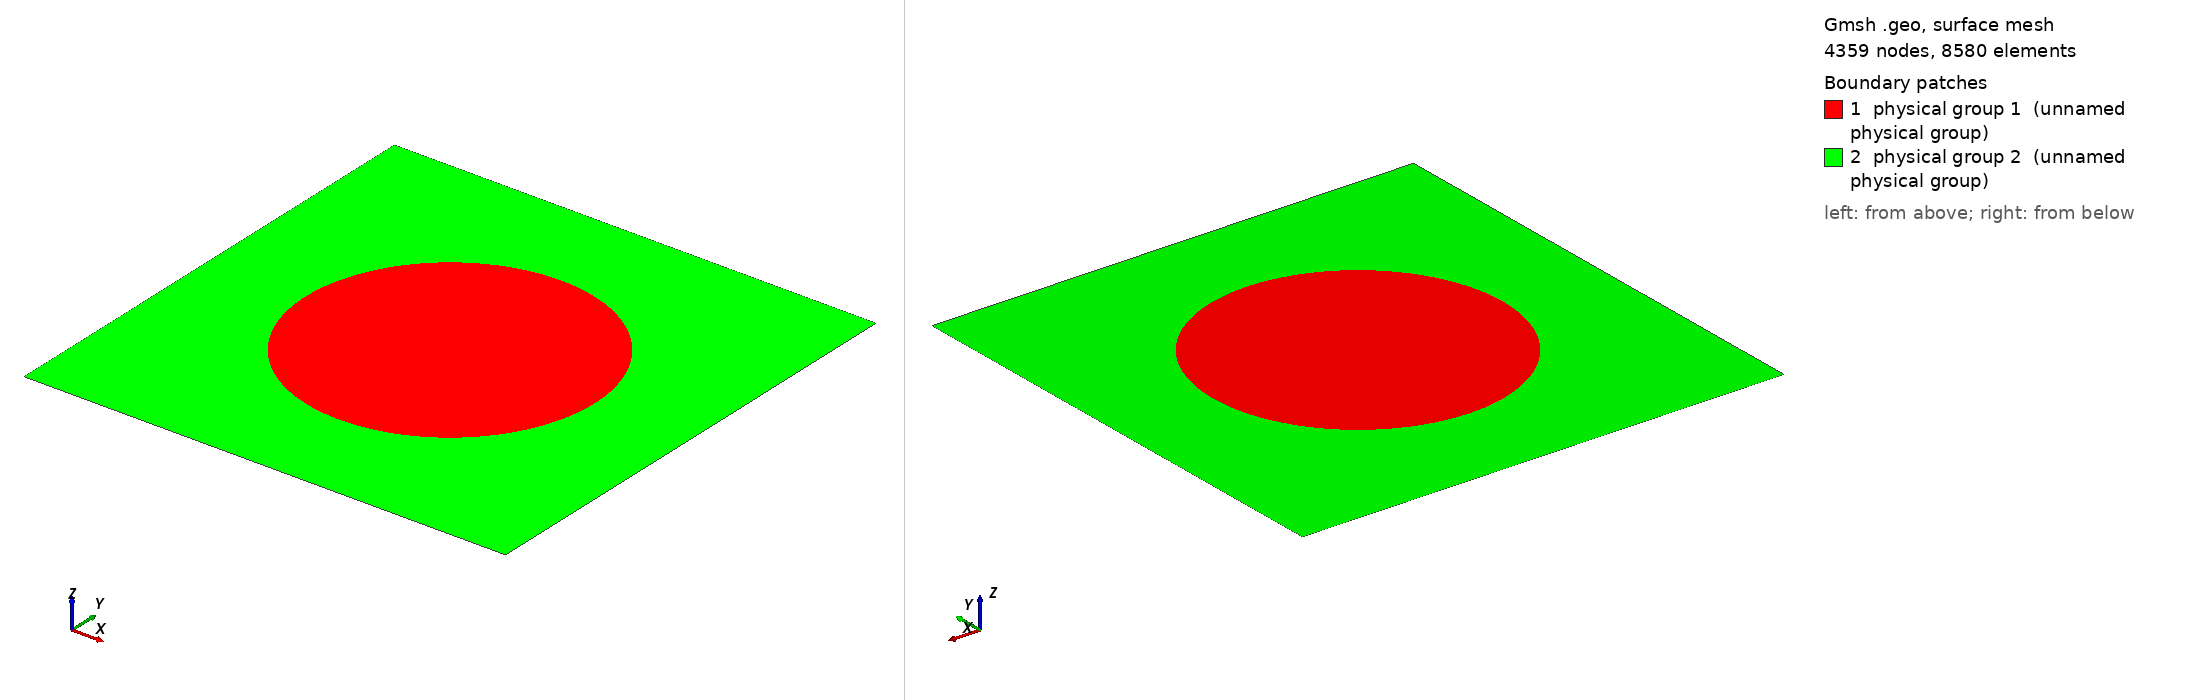

Gmsh geometry script, surface-meshed: 4359 nodes, 8580 surface elements. Boundary patches (legend numbers): 1 physical group 1 (unnamed physical group), 2 physical group 2 (unnamed physical group). Left view from above one corner, right view from below the opposite corner. Legend entries are the model's physical surfaces. The drawing asked Gmsh for element sizes between 1% and 20% of the model's largest extent; the script's own settings can give other sizes.

=== circle.geo (drawn) ===
/*********************************************************************
 *
 * CIRCLE PATCH unit cell in 2D by Dario Bojanjac
 *
 * Subdomains in Unit Cell mesh are annotated by:
 *    1: Circle Patch with radius r inside unit cell (colored red)
 *    2: Outside material 1^2 (colored blue)
 *
 *  Input parameters:
 *    r: circle patch radius
 *
 * GMSH 3.0.6 version
 *********************************************************************/

r = 0.3;

// Meshing parameters
lc_patch = 10 * 1e-3;
lc_centre = 30 * 1e-3;
lc_outer = 30 * 1e-3;

// Circle Patch
Point(1) = {0.5 + r, 0.5, 0, lc_patch};
Point(2) = {0.5, 0.5 + r, 0, lc_patch};
Point(3) = {0.5 - r, 0.5, 0, lc_patch};
Point(4) = {0.5, 0.5 - r, 0, lc_patch};
Point(5) = {0.5, 0.5, 0, lc_centre};

Circle(1) = {1, 5, 2};
Circle(2) = {2, 5, 3};
Circle(3) = {3, 5, 4};
Circle(4) = {4, 5, 1};

Line Loop(1) = {1, 2, 3, 4};
Plane Surface(1) = {1};
Point{5} In Surface{1};
Physical Surface(1) = {1};

Color Red{ Surface{ 1 }; }
//------------------------------------------------------------------------------


// Unite cell
Point(11) = {0, 0, 0, lc_outer};
Point(12) = {1, 0, 0, lc_outer};
Point(13) = {1, 1, 0, lc_outer};
Point(14) = {0, 1, 0, lc_outer};

Line(11) = {11, 12};
Line(12) = {12, 13};
Line(13) = {13, 14};
Line(14) = {14, 11};

Line Loop(2) = {11, 12, 13, 14};
Plane Surface(2) = {2, -1};
Physical Surface(2) = {2};

Color Blue{ Surface{ 2 }; }

Mesh.MshFileVersion = 2;
